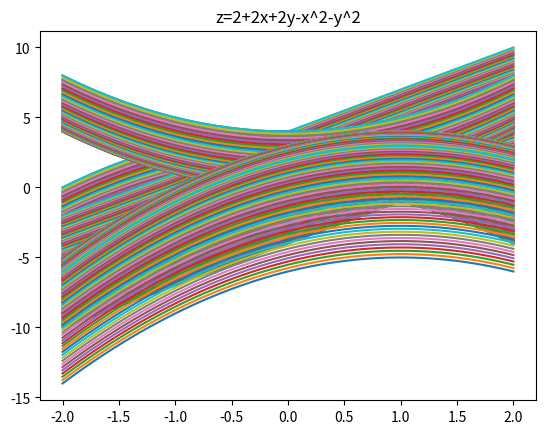

Write Python code to recreate this figure.
import numpy as np
import pandas as pd
from matplotlib import pyplot as plt

x = np.linspace(-2, 2, 100)
y = np.linspace(-2, 2, 100)
def func1(x,y):
    return np.power(x, 1/4) + np.power(y, 1/4)

def func2(x,y):
    return x**2 - y**2

def func3(x,y):
    return 2*x + 3*y

def func4(x,y):
    return x ** 2 + y ** 2

def func5(x, y):
    return 2 + 2*x + 2*y - x**2 - y**2

def plot_function(func, title):
    z = func(*np.meshgrid(x, y))
    #plt.contourf(x, y, z, levels=20, cmap='viridis')
    #plt.colorbar()
    plt.plot(x, z)
    plt.title(title)
    plt.show()

plot_function(func1, 'z=x^(1/4)+y^(1/4)' )
plot_function(func2, 'z=x^2-y^2')
plot_function(func3, 'z=2x+3y')
plot_function(func4, 'z=x^2+y^2')
plot_function(func5, 'z=2+2x+2y-x^2-y^2')
